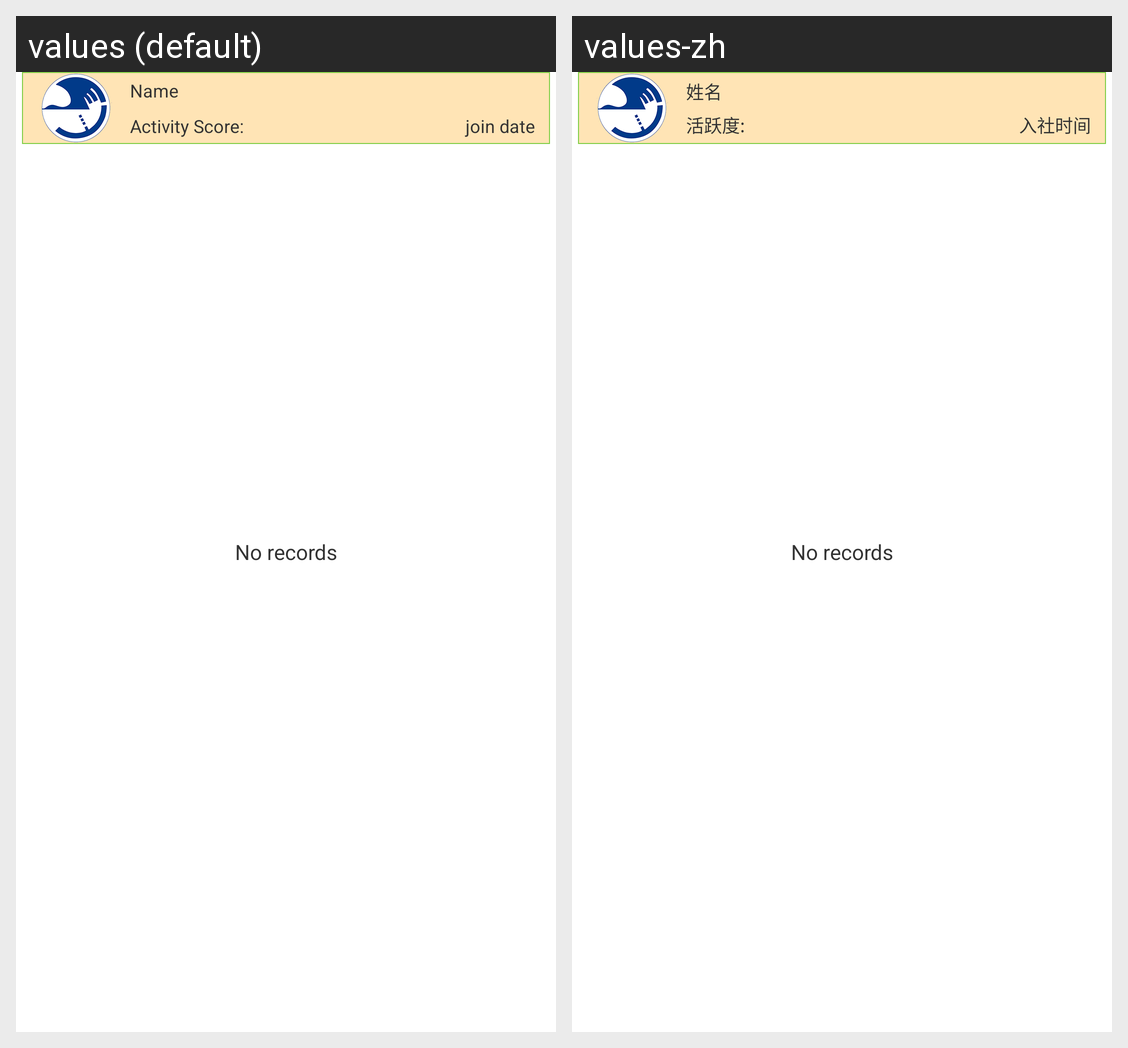

For this localized Android screen grid, give each drawn string resource with its value in every locale shown.
Android screen res/layout/frag_myinformation_records.xml rendered under 2 locales, left to right: values (default), values-zh. Device: Nexus 5 (rendered at 1080×1920; each locale shown at half size, 540×960, under a caption strip naming it); theme AppTheme.
Strings drawn on this screen, with the default value and each locale's value (text and hints the layout hard-codes, and strings that could not be matched under every locale, appear in the picture but are not listed):

details_owner_name
  values: Name
  values-zh: 姓名

details_owner_score
  values: Activity Score:
  values-zh: 活跃度:

details_owner_time
  values: join date
  values-zh: 入社时间

myinfo_records_empty
  values: No records
  values-zh: No records
